Run: headless pygame with SDL's dummy video driver; simulated clock (each Clock.tick advances the game by its frame time, no real sleeping); random seed 0; keys injected as events and as key.get_pressed() state; no mouse input.
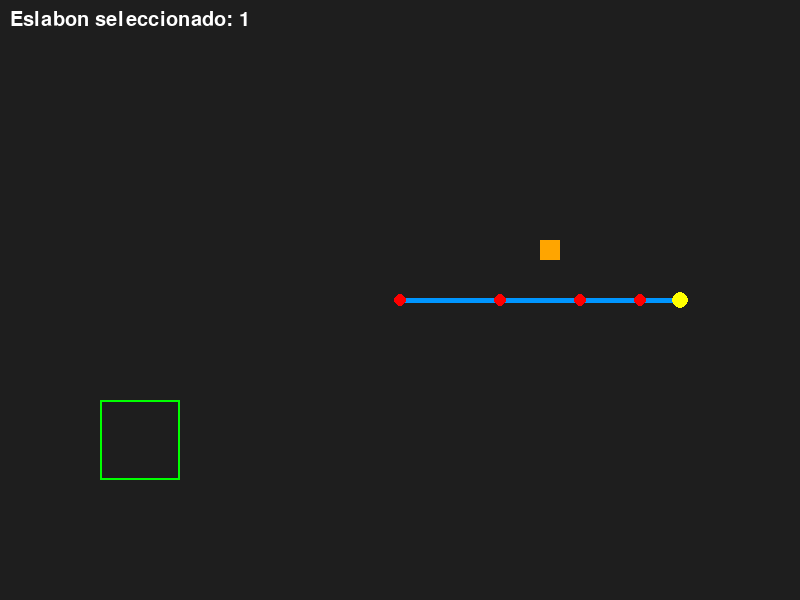
Frame 1 of 4 · flips 1–60 · no input
Frame 2 of 4 · flips 61–180 · tapped SPACE, RETURN · held RIGHT (→), D · screen unchanged from frame 1, image omitted
Frame 3 of 4 · flips 181–300 · held DOWN (↓), S · screen unchanged from frame 2, image omitted
Frame 4 of 4 · flips 301–420 · held LEFT (←), A, UP (↑), W · screen unchanged from frame 3, image omitted

The pygame program that drew these frames:


import math
import pygame


# ---------------------------------------------------------------------------
# Mapeo de botones y ejes — edita aqui si tu control es distinto
# ---------------------------------------------------------------------------
AXIS_LEFT_X    = 0   # Stick izquierdo horizontal  -> cambia eslabón
AXIS_LEFT_Y    = 1   # Stick izquierdo vertical    -> gira eslabón
AXIS_RIGHT_X   = 2   # Stick derecho horizontal    (no usado por defecto)
AXIS_RIGHT_Y   = 3   # Stick derecho vertical      -> gira eslabón (alternativo)
AXIS_LT        = 4   # Trigger izquierdo
AXIS_RT        = 5   # Trigger derecho

BTN_A          = 0   # Agarrar / soltar caja
BTN_LB         = 4   # Eslabón anterior
BTN_RB         = 5   # Eslabón siguiente

DEADZONE       = 0.20
BUTTON_DELAY   = 200  # ms entre cambios de eslabón con botón
AXIS_DELAY     = 100  # ms entre movimientos de eje
# ---------------------------------------------------------------------------


pygame.init()
pygame.joystick.init()

WIDTH, HEIGHT = 800, 600
screen = pygame.display.set_mode((WIDTH, HEIGHT))
pygame.display.set_caption("Brazo Robotico - Pygame")

clock = pygame.time.Clock()
font = pygame.font.SysFont(None, 30)

joystick       = None
joystick_name  = "Sin control"

last_select_time = 0
last_angle_time  = 0

base    = (400, 300)
lengths = [100, 80, 60, 40]
angles  = [0.0, 0.0, 0.0, 0.0]
selected = 0

box_pos  = [550, 250]
box_size = 20
grabbed  = False

target_rect = pygame.Rect(100, 400, 80, 80)


# ---------------------------------------------------------------------------
# Joystick
# ---------------------------------------------------------------------------
def connect_joystick():
    global joystick, joystick_name
    joystick      = None
    joystick_name = "Sin control"

    count = pygame.joystick.get_count()
    if count <= 0:
        return

    for index in range(count):
        try:
            candidate = pygame.joystick.Joystick(index)
            candidate.init()
            joystick      = candidate
            joystick_name = joystick.get_name()
            print(f"Control conectado: {joystick_name}")
            print(f"  Ejes: {joystick.get_numaxes()}  "
                  f"Botones: {joystick.get_numbuttons()}  "
                  f"Hats: {joystick.get_numhats()}")
            return
        except pygame.error:
            continue


def safe_get_axis(idx):
    """Devuelve el valor del eje aplicando zona muerta."""
    if joystick is None:
        return 0.0
    if idx < 0 or idx >= joystick.get_numaxes():
        return 0.0
    try:
        v = joystick.get_axis(idx)
    except (pygame.error, IndexError):
        return 0.0
    return 0.0 if abs(v) < DEADZONE else v


def safe_get_trigger(idx):
    """
    Los triggers Xbox reportan -1.0 en reposo en Windows.
    Esta funcion los normaliza: reposo = 0.0, presionado = 1.0
    """
    if joystick is None:
        return 0.0
    if idx < 0 or idx >= joystick.get_numaxes():
        return 0.0
    try:
        raw = joystick.get_axis(idx)
    except (pygame.error, IndexError):
        return 0.0
    # Normaliza de [-1, 1] -> [0, 1]  (cubre tanto Windows como Linux)
    normalized = (raw + 1.0) / 2.0
    return normalized if normalized > DEADZONE else 0.0


def safe_get_button(idx):
    if joystick is None:
        return 0
    if idx < 0 or idx >= joystick.get_numbuttons():
        return 0
    try:
        return joystick.get_button(idx)
    except (pygame.error, IndexError):
        return 0


def safe_get_hat(idx=0):
    if joystick is None:
        return (0, 0)
    if idx < 0 or idx >= joystick.get_numhats():
        return (0, 0)
    try:
        return joystick.get_hat(idx)
    except (pygame.error, IndexError):
        return (0, 0)


def safe_get_events():
    try:
        return pygame.event.get()
    except (pygame.error, KeyError):
        connect_joystick()
        return []


# ---------------------------------------------------------------------------
# Cinematica
# ---------------------------------------------------------------------------
def forward_kinematics():
    x, y = base
    total_angle = 0.0
    points = [base]
    for i in range(4):
        total_angle += angles[i]
        x += lengths[i] * math.cos(total_angle)
        y += lengths[i] * math.sin(total_angle)
        points.append((x, y))
    return points


def clamp_angles():
    for i in range(len(angles)):
        angles[i] = max(-math.pi, min(math.pi, angles[i]))


# ---------------------------------------------------------------------------
# Inicio
# ---------------------------------------------------------------------------
connect_joystick()

running = True
while running:
    screen.fill((30, 30, 30))
    now = pygame.time.get_ticks()

    # ---- Eventos --------------------------------------------------------
    for event in safe_get_events():
        if event.type == pygame.QUIT:
            running = False

        elif event.type == pygame.KEYDOWN and event.key == pygame.K_ESCAPE:
            running = False

        elif event.type == pygame.JOYDEVICEADDED:
            connect_joystick()

        elif event.type == pygame.JOYDEVICEREMOVED:
            connect_joystick()

        # Boton A: agarrar / soltar
        elif event.type == pygame.JOYBUTTONDOWN:
            if event.button == BTN_A:
                points = forward_kinematics()
                end    = points[-1]
                dist   = math.hypot(end[0] - box_pos[0], end[1] - box_pos[1])
                if not grabbed and dist < 30:
                    grabbed = True
                    print("Caja agarrada")
                elif grabbed:
                    grabbed = False
                    print("Caja soltada")

    # ---- Lectura continua del joystick ----------------------------------
    if joystick is not None:
        try:
            pygame.event.pump()

            # LB / RB -> cambiar eslabon seleccionado
            if now - last_select_time > BUTTON_DELAY:
                if safe_get_button(BTN_LB):
                    selected = (selected - 1) % 4
                    last_select_time = now
                elif safe_get_button(BTN_RB):
                    selected = (selected + 1) % 4
                    last_select_time = now

            # Cruceta (hat) -> cambiar eslabon (izq/der) o girar (arr/abj)
            hat = safe_get_hat(0)
            if hat[0] != 0 and now - last_select_time > AXIS_DELAY:
                selected = (selected + hat[0]) % 4
                last_select_time = now
            if hat[1] != 0 and now - last_angle_time > AXIS_DELAY:
                angles[selected] += 0.06 * hat[1]
                last_angle_time = now

            # Stick izquierdo X -> cambiar eslabon
            lx = safe_get_axis(AXIS_LEFT_X)
            if lx != 0.0 and now - last_select_time > AXIS_DELAY:
                selected = (selected + (1 if lx > 0 else -1)) % 4
                last_select_time = now

            # Stick izquierdo Y -> girar eslabon (invertido: arriba = positivo)
            ly = safe_get_axis(AXIS_LEFT_Y)
            if ly != 0.0 and now - last_angle_time > AXIS_DELAY:
                angles[selected] += -0.06 * ly
                last_angle_time = now

            # Stick derecho Y -> girar eslabon (alternativo si left Y no funciona)
            ry = safe_get_axis(AXIS_RIGHT_Y)
            if ry != 0.0 and ly == 0.0 and now - last_angle_time > AXIS_DELAY:
                angles[selected] += -0.06 * ry
                last_angle_time = now

            clamp_angles()

        except pygame.error:
            connect_joystick()

    # ---- Actualizar posicion de la caja si esta agarrada ----------------
    points = forward_kinematics()
    end    = points[-1]
    if grabbed:
        box_pos[0] = int(end[0])
        box_pos[1] = int(end[1])

    # ---- Dibujo (mismo orden que interfaz.py) ---------------------------

    # Brazo
    for i in range(len(points) - 1):
        pygame.draw.line(
            screen,
            (0, 150, 255),
            (int(points[i][0]), int(points[i][1])),
            (int(points[i + 1][0]), int(points[i + 1][1])),
            5,
        )
        pygame.draw.circle(screen, (255, 0, 0), (int(points[i][0]), int(points[i][1])), 6)

    # Pinza
    pygame.draw.circle(screen, (255, 255, 0), (int(end[0]), int(end[1])), 8)

    # Caja
    pygame.draw.rect(
        screen,
        (255, 165, 0),
        (box_pos[0] - box_size // 2, box_pos[1] - box_size // 2, box_size, box_size),
    )

    # Zona objetivo
    pygame.draw.rect(screen, (0, 255, 0), target_rect, 2)

    # Verificar éxito
    if target_rect.collidepoint(box_pos):
        text = font.render("Caja colocada exitosamente", True, (0, 255, 0))
        screen.blit(text, (250, 50))

    # Mostrar eslabón seleccionado
    text2 = font.render(f"Eslabon seleccionado: {selected + 1}", True, (255, 255, 255))
    screen.blit(text2, (10, 10))

    pygame.display.flip()
    clock.tick(60)

pygame.quit()
